The GitHub repository SCHAB2210/Distributed_Multimodal_Spectrometer-Camera_Fusion_based_Autonomous_Robotic_Textile_Sorting_Facility contains a labelled image folder "dataset" with 6 categories: cotton white, cotton black, cotton other color, polyester white, polyester black, polyester other color. Examples follow, each with its label.

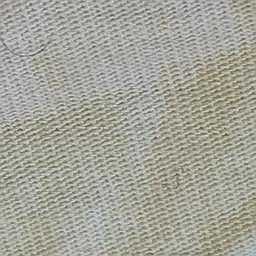
Label: cotton white

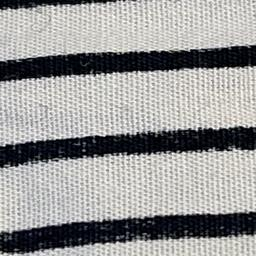
Label: cotton other color

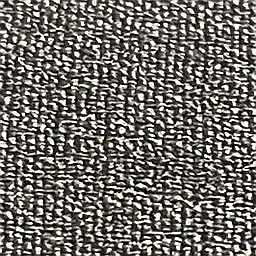
Label: polyester black

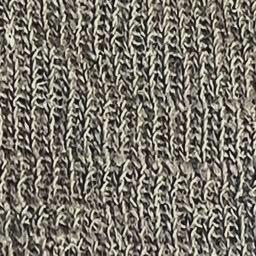
Label: cotton black

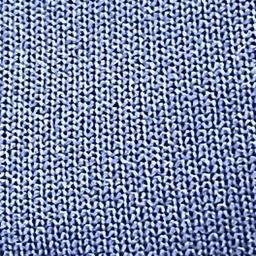
Label: polyester other color

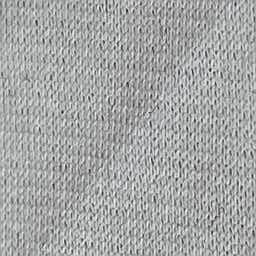
Label: polyester white
